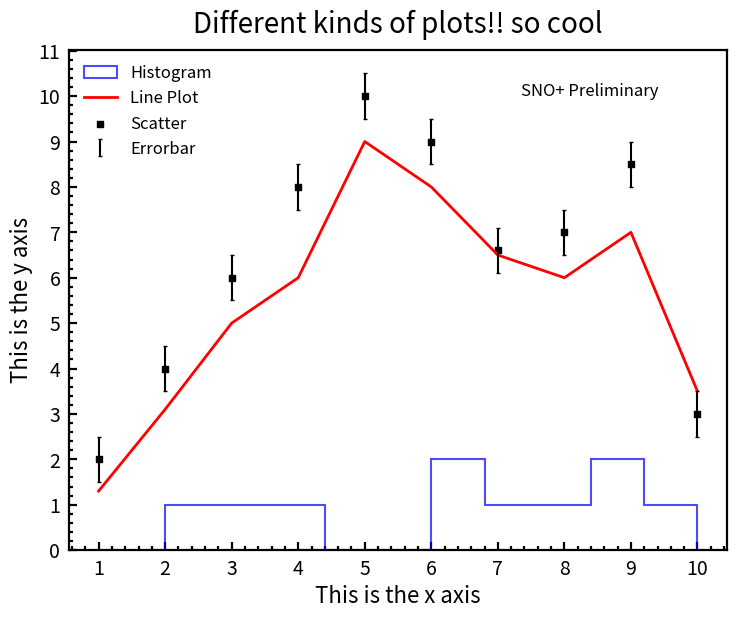
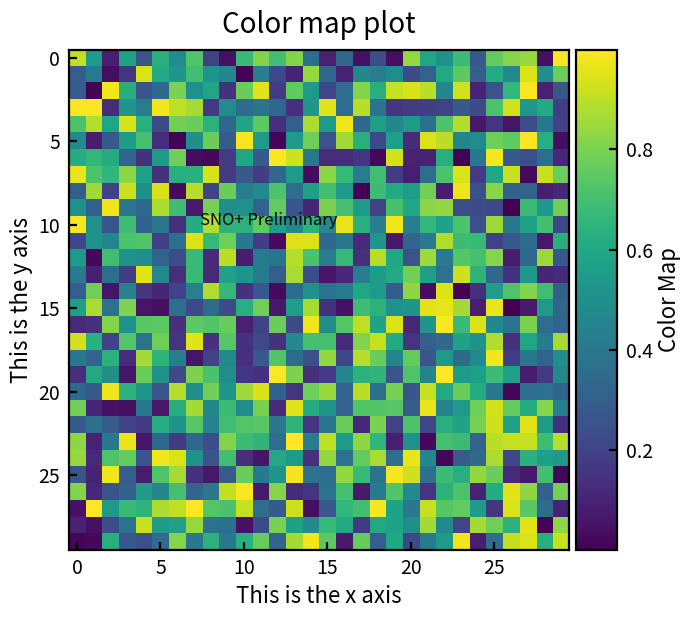

The script that saved these images, in order:
# Template macro for Python with the SNO+ plot style using Sans Serif (standard font in matplotlib, ok for slides but NOT publications)
# [redacted]
# Tested with python 3.10.12
#
# General rules:
# - Every figure that shows SNO+ data needs to be marked (embedded on the figure) with “SNO+ Preliminary”
# - Data should be black points with error bars (where a single data series is shown)
# - MC should be a blue histogram (where a single model is shown)
# - Any fit function (not based on MC) should be red (when a single fit is shown)
# - Consistency in labelling: normalized R3 axes should be labelled "R^3 / R_AV^3"
# - Isotropy should be #beta_14 (i.e. the greek symbol, not the word)
# - No box around legend
# - For publication purposes, the favoured font type has been Times (New) Roman
#
# For plots that compare multiple data series (e.g. optics at different wavelengths) or multiple models or fits, 
# appropriately different colours, markers, line styles should be used to differentiate and clearly labelled in the legend.
# Check https://www.cta-observatory.org/wp-content/uploads/2020/10/CTA_ColourBlindness_BestPractices-1.pdf 
# for colorblind friendly color palletes and other guidelines
#
# When saving the figures, always choose to save in PDF format as it is a scalable vector graphic and can be scaled 
# infinitely without losing quality.
#
# Specific analyses may produce plots which require styles different than the ones exemplified here. Trying as much
# as possible to follow the style rules where possible will certainly make the approval process easier.
#
# To test the style and see the examples, run
# python3 python_plots_sans.py


import matplotlib.pyplot as plt
import matplotlib.ticker as mticker
import matplotlib.font_manager as fm
import numpy as np
from matplotlib.ticker import MultipleLocator

# Setting font parameters globally
# Note - can only do this with sans serif because it already exists in matplotlib; it doesn't work for Times New Roman where we need font file

plt.rcParams['font.family'] = 'sans-serif'
# set default font size
plt.rcParams['font.size'] = 12
# set title font size
plt.rcParams['axes.titlesize'] = 20
# set axis label font size
plt.rcParams['axes.labelsize'] = 16
# set tick label size on x and y axis
plt.rcParams['xtick.labelsize'] = 14
plt.rcParams['ytick.labelsize'] = 14
# set legend font size
plt.rcParams['legend.fontsize'] = 12

#set other global parameters with rcParams -- copy whole block below before plotting code to set plotting template globally

# set height and width of big markings on axis x
plt.rcParams['xtick.major.size'] = 6
plt.rcParams['xtick.major.width'] = 1.6
# set height and width of small markings on axis x
plt.rcParams['xtick.minor.size'] = 3
plt.rcParams['xtick.minor.width'] = 1.6
# set height and width of big markings on axis y
plt.rcParams['ytick.major.size'] = 6
plt.rcParams['ytick.major.width'] = 1.6
# set height and width of small markings on axis y
plt.rcParams['ytick.minor.size'] = 3
plt.rcParams['ytick.minor.width'] = 1.6
# set thickness of axes
plt.rcParams['axes.linewidth'] = 1.6
# set plot background color
plt.rcParams['figure.facecolor'] = 'white'
# set plot aspect ratio -- change according to needs
plt.rcParams['figure.figsize'] = (8.5, 6.5)
# set padding (between ticks and axis label)
plt.rcParams['xtick.major.pad'] = '6'
plt.rcParams['ytick.major.pad'] = '6'
# set padding (between plot and title)
plt.rcParams['axes.titlepad'] = 12
# set markings on axis to show on the inside of the plot, can change if needed
plt.rcParams['xtick.direction'] = 'in'
plt.rcParams['ytick.direction'] = 'in'

# define custom styles -- add **set_style to plot, as shown in EXAMPLE PLOT 1 below
histogram_style = {
    'histtype': 'step',
    'color': 'blue',
    'alpha': 0.7,
    'linewidth': 1.5
}

scatter_style = {
    'marker': 's',
    'color': 'black',
    's': 25
}

errorbar_style = {
    'linestyle': 'None',
    'color': 'black',
    'capsize': 1.5
}

line_plot_style = {
    'linestyle': '-',
    'color': 'red',
    'linewidth': 2
}


# Example data for plotting
x = [1, 2, 3, 4, 5, 6, 7, 8, 9, 10]
y = [2, 4, 6, 8, 10, 9, 6.6, 7, 8.5, 3]
y_2 = [1.3, 3.1, 5, 6, 9, 8, 6.5, 6, 7, 3.5]

# EXAMPLE PLOT 1: hist, scatter, line, all on the same plot

fig, ax = plt.subplots()
# can add figsize here if globally set size is not suitable, such as:
# fig, ax = plt.subplots(figsize=(18, 10))

ax.minorticks_on()

# for any of the plot types below, if you don't want to use the globally set parameters, copy parameters individually instead of writing **set_style and adjust values how you want 

# plot histogram
ax.hist(y, **histogram_style, label='Histogram')
# plot line
ax.plot(x, y_2, **line_plot_style, label='Line Plot')
# scatter plot / data points
ax.scatter(x, y, **scatter_style, label='Scatter')
# plot error bars; can add param xerr to show x error as well
ax.errorbar(x, y, yerr=0.5, **errorbar_style, label='Errorbar')

# set titles 
ax.set_xlabel('This is the x axis')
ax.set_ylabel('This is the y axis')
ax.set_title("Different kinds of plots!! so cool")
# show legend; legend parameters set globally, remove box around legend
ax.legend(frameon=False)



# adjusting the frequency of major ticks by changing number below;  larger number - less dense ticks
ax.xaxis.set_major_locator(MultipleLocator(1))
ax.yaxis.set_major_locator(MultipleLocator(1))

# add SNO+ Preliminary label
ax.text(7.35, 10, "SNO+ Preliminary")

#plt.show()

# save pdf
plt.savefig("example1D_Sans.pdf", format="pdf")

# EXAMPLE PLOT 2: color map
fig, ax = plt.subplots()
# can add figsize here if globally set size is not suitable, such as:
# fig, ax = plt.subplots(figsize=(18, 10))


# generate some random data points
data = np.random.random((30, 30))

# plot as color map
# viridis is the default and it is colorblind friendly :)

img = ax.imshow(data, cmap='viridis')

# show color map
# pad sets the distance between plot and color bar
# aspect sets aspect ratio of color bar;  increase the number to make it less thick
fig.colorbar(img, ax=ax, label='Color Map',pad=0.01, aspect = 12)

ax.set_xlabel('This is the x axis')
ax.set_ylabel('This is the y axis')
ax.set_title("Color map plot")

# add SNO+ Preliminary label
ax.text(7.35, 10, "SNO+ Preliminary")

#plt.show()

# save to pdf
plt.savefig("example2D_Sans.pdf", format="pdf")
